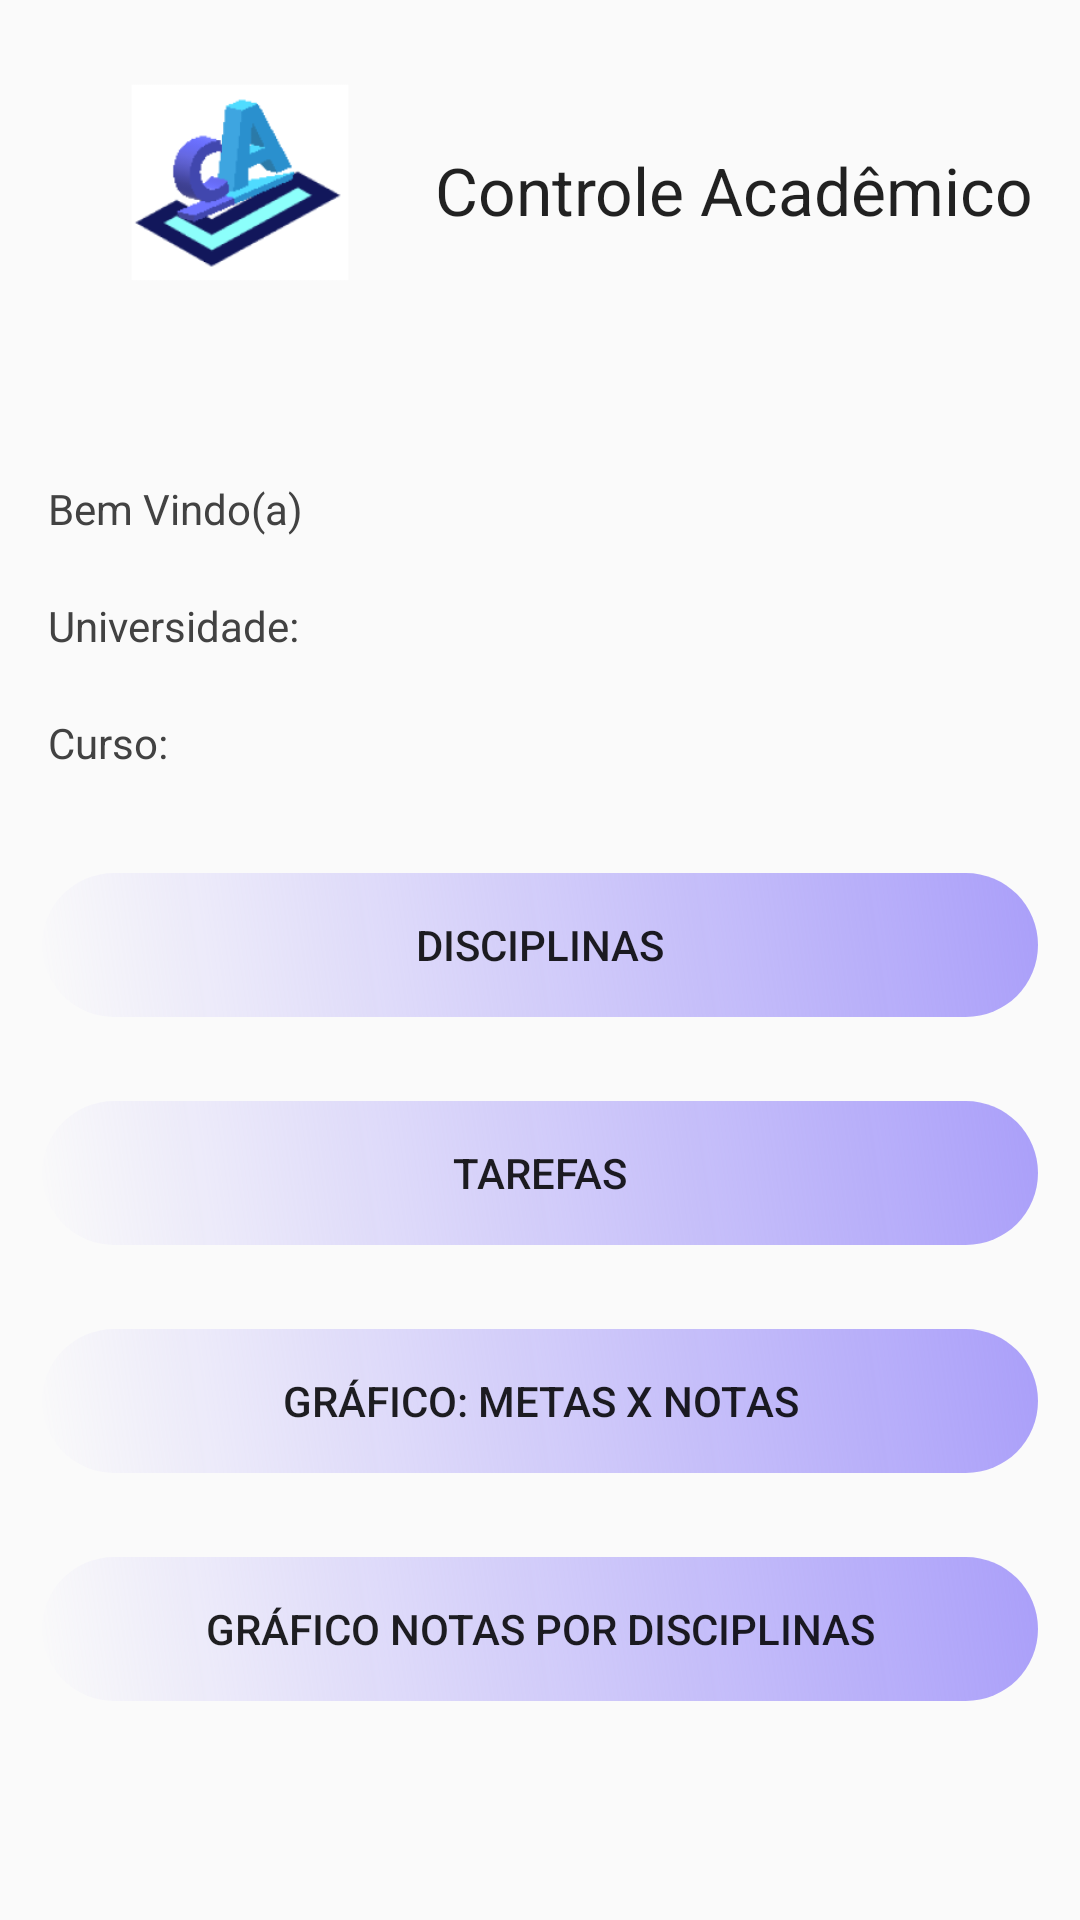

Produce the Android XML layout that renders to this screen, including the resource entries it uses.
<!-- AndroidManifest.xml: application theme AppTheme -->
<!-- res/layout/tela_inicial.xml -->
<?xml version="1.0" encoding="utf-8"?>

<ScrollView
    xmlns:android="http://schemas.android.com/apk/res/android"
    xmlns:tools="http://schemas.android.com/tools"
    android:layout_width="match_parent"
    android:layout_height="match_parent"
    android:orientation="vertical"
    tools:context=".TelaInicial">
<LinearLayout
    android:layout_width="match_parent"
    android:layout_height="match_parent"
    android:orientation="vertical">
<LinearLayout
    android:layout_width="wrap_content"
    android:layout_height="wrap_content"
    android:orientation="horizontal"
    android:layout_gravity="center">
    <ImageView
        style="@style/ThemeOverlay.FirebaseIcon"
        android:id="@+id/appIcon"
        android:layout_width="130dp"
        android:layout_height="122dp"
        android:contentDescription="Imagem app"
        android:src="@mipmap/logo_app_foreground"
        android:layout_weight="1"
        android:foreground="@android:color/transparent"
        android:layout_gravity="left"/>
    <TextView
        android:layout_width="0dp"
        android:layout_weight="4"
        android:layout_height="wrap_content"
        android:layout_gravity="center"
        android:elegantTextHeight="true"
        android:shadowColor="@color/colorPrimaryDark"
        android:text="Controle Acadêmico"
        android:textAppearance="@style/TextAppearance.AppCompat.Large"
        android:layout_marginBottom="16dp"
        android:textColor="@color/common_google_signin_btn_text_dark_focused" />
</LinearLayout>
    <LinearLayout
        android:layout_width="match_parent"
        android:layout_height="wrap_content"
        android:orientation="horizontal">
    <TextView
        android:layout_width="wrap_content"
        android:layout_height="wrap_content"
        android:text="Bem Vindo(a)"
        android:textColor="@color/cardview_dark_background"
        android:layout_marginHorizontal="@dimen/activity_horizontal_margin"
        android:layout_marginBottom="20dp"/>
    <TextView
        android:id="@+id/tvMsgUsuario"
        android:layout_width="wrap_content"
        android:layout_height="wrap_content"
        android:layout_marginHorizontal="@dimen/activity_horizontal_margin"
        android:layout_marginBottom="20dp"/>
    </LinearLayout>
<LinearLayout
    android:layout_width="match_parent"
    android:layout_height="wrap_content"
    android:orientation="horizontal">
    <TextView
    android:layout_width="wrap_content"
    android:layout_height="wrap_content"
        android:layout_marginHorizontal="@dimen/activity_horizontal_margin"
    android:text="Universidade: "
        android:layout_marginBottom="20dp"
    android:textColor="@color/cardview_dark_background"/>

    <TextView
        android:id="@+id/tvUniversidadeInicio"
        android:layout_width="wrap_content"
        android:layout_height="wrap_content"
        android:layout_marginBottom="20dp"
        android:layout_marginHorizontal="@dimen/activity_horizontal_margin"

        />
</LinearLayout>
    <LinearLayout
        android:layout_width="match_parent"
        android:layout_height="wrap_content"
        android:orientation="horizontal">
        <TextView
        android:layout_width="wrap_content"
        android:layout_height="wrap_content"
        android:text="Curso: "
            android:layout_marginBottom="20dp"
            android:layout_marginHorizontal="@dimen/activity_horizontal_margin"
        android:textColor="@color/cardview_dark_background"/>

        <TextView
            android:id="@+id/tvCursoInicio"
            android:layout_width="wrap_content"
            android:layout_height="wrap_content"
            android:layout_marginBottom="20dp"
            android:layout_marginHorizontal="@dimen/activity_horizontal_margin"
            />
    </LinearLayout>


    <Button
        android:id="@+id/btDisciplinasInicio"
        android:layout_width="match_parent"
        android:layout_height="wrap_content"
        android:layout_margin="14dp"
        android:background="@drawable/shape_botoes"
        android:text="Disciplinas" />

    <Button
        android:id="@+id/btInicioTarefas"
        android:layout_width="match_parent"
        android:layout_height="wrap_content"
        android:layout_margin="14dp"
        android:text="Tarefas"
        android:background="@drawable/shape_botoes"
        />



    <Button
        android:id="@+id/btMetasInicio"
        android:layout_width="match_parent"
        android:layout_height="wrap_content"
        android:layout_margin="14dp"
        android:background="@drawable/shape_botoes"
        android:text="Gráfico: Metas x Notas"
        />

    <Button
        android:id="@+id/btInicioNotas"
        android:layout_width="match_parent"
        android:layout_height="wrap_content"
        android:layout_margin="14dp"
        android:background="@drawable/shape_botoes"

        android:text="Gráfico Notas por Disciplinas" />
</LinearLayout>


</ScrollView>
<!-- resources referenced by this layout -->
<resources>
  <color name="colorPrimaryDark">#000757</color>
  <dimen name="activity_horizontal_margin">16dp</dimen>
  <!-- drawable shape_botoes (drawable) -->
  <shape xmlns:android="http://schemas.android.com/apk/res/android"
      android:shape="rectangle">
  
  
      <gradient
          android:color="@color/colorAccent"
          android:endColor="@color/colorAccent"
          android:angle="45"/>
      <padding android:left="6dp"
          android:top="6dp"
          android:right="6dp"
          android:bottom="6dp" />
      <corners android:radius="40dp" />
  
  </shape>
  <!-- mipmap logo_app_foreground: png bitmap (mipmap-hdpi, 5273 bytes) -->
  <style name="ThemeOverlay.FirebaseIcon" parent="AppTheme">
          <item name="android:layout_marginTop">@dimen/icon_top_margin</item>
          <item name="android:layout_marginBottom">@dimen/icon_bottom_margin</item>
      </style>
  <style name="AppTheme" parent="Theme.AppCompat.Light.DarkActionBar">
          
          <item name="colorPrimary">@color/colorPrimary</item>
          <item name="colorPrimaryDark">@color/colorPrimaryDark</item>
          <item name="colorAccent">@color/colorAccent</item>
      </style>
  <color name="colorAccent">#AA9FF9</color>
  <dimen name="icon_top_margin">14dp</dimen>
  <dimen name="icon_bottom_margin">24dp</dimen>
  <color name="colorPrimary">#039BE5</color>
</resources>
